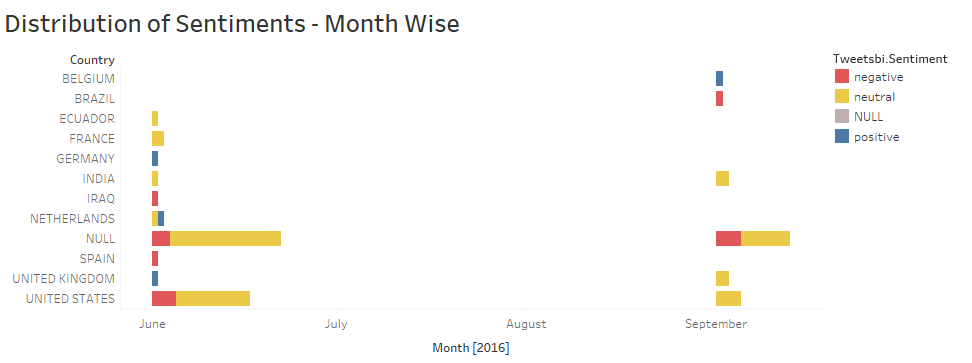

The table this chart was drawn from, first rows:
Country, Month of Timestamp, Tweetsbi.Sentiment, Distinct count of Tweet Text
UNITED STATES, September 2016, positive, 3
UNITED KINGDOM, September 2016, positive, 1
NULL, September 2016, positive, 1
BELGIUM, September 2016, positive, 1
UNITED STATES, June 2016, positive, 9
UNITED KINGDOM, June 2016, positive, 1
NULL, June 2016, positive, 8
NETHERLANDS, June 2016, positive, 2
INDIA, June 2016, positive, 1
GERMANY, June 2016, positive, 1
NULL, September 2016, NULL, 2
NULL, June 2016, NULL, 2
NULL, , NULL, 2
UNITED STATES, September 2016, neutral, 4
UNITED KINGDOM, September 2016, neutral, 2
NULL, September 2016, neutral, 12
INDIA, September 2016, neutral, 2
UNITED STATES, June 2016, neutral, 16
SPAIN, June 2016, neutral, 1
NULL, June 2016, neutral, 21
NETHERLANDS, June 2016, neutral, 1
IRAQ, June 2016, neutral, 1
INDIA, June 2016, neutral, 1
FRANCE, June 2016, neutral, 2
ECUADOR, June 2016, neutral, 1
NULL, September 2016, negative, 4
BRAZIL, September 2016, negative, 1
UNITED STATES, June 2016, negative, 4
SPAIN, June 2016, negative, 1
NULL, June 2016, negative, 3
IRAQ, June 2016, negative, 1
